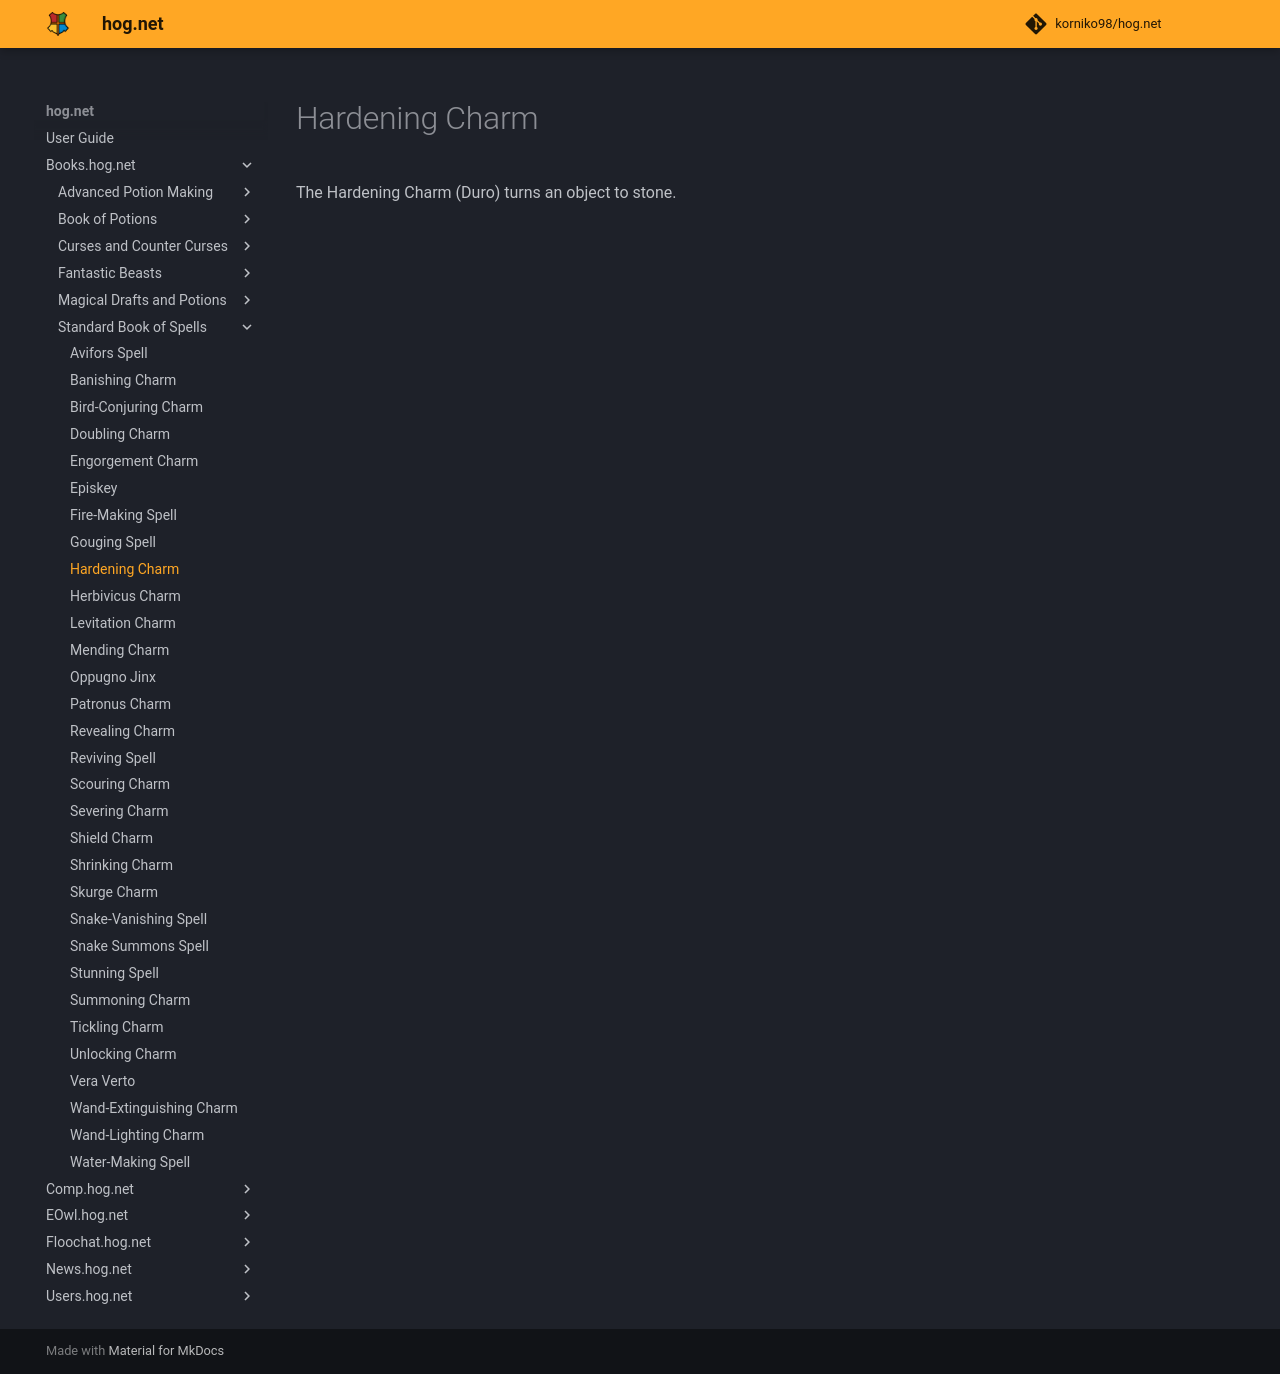

repository: korniko98/hog.net · page: Books.hog.net/Standard_Book_of_Spells/Hardening_Charm/index.html · generator: mkdocs

# Hardening Charm  
The Hardening Charm (Duro) turns an object to stone.  
  

<meta name="robots" content="noindex, noarchive, nofollow">
